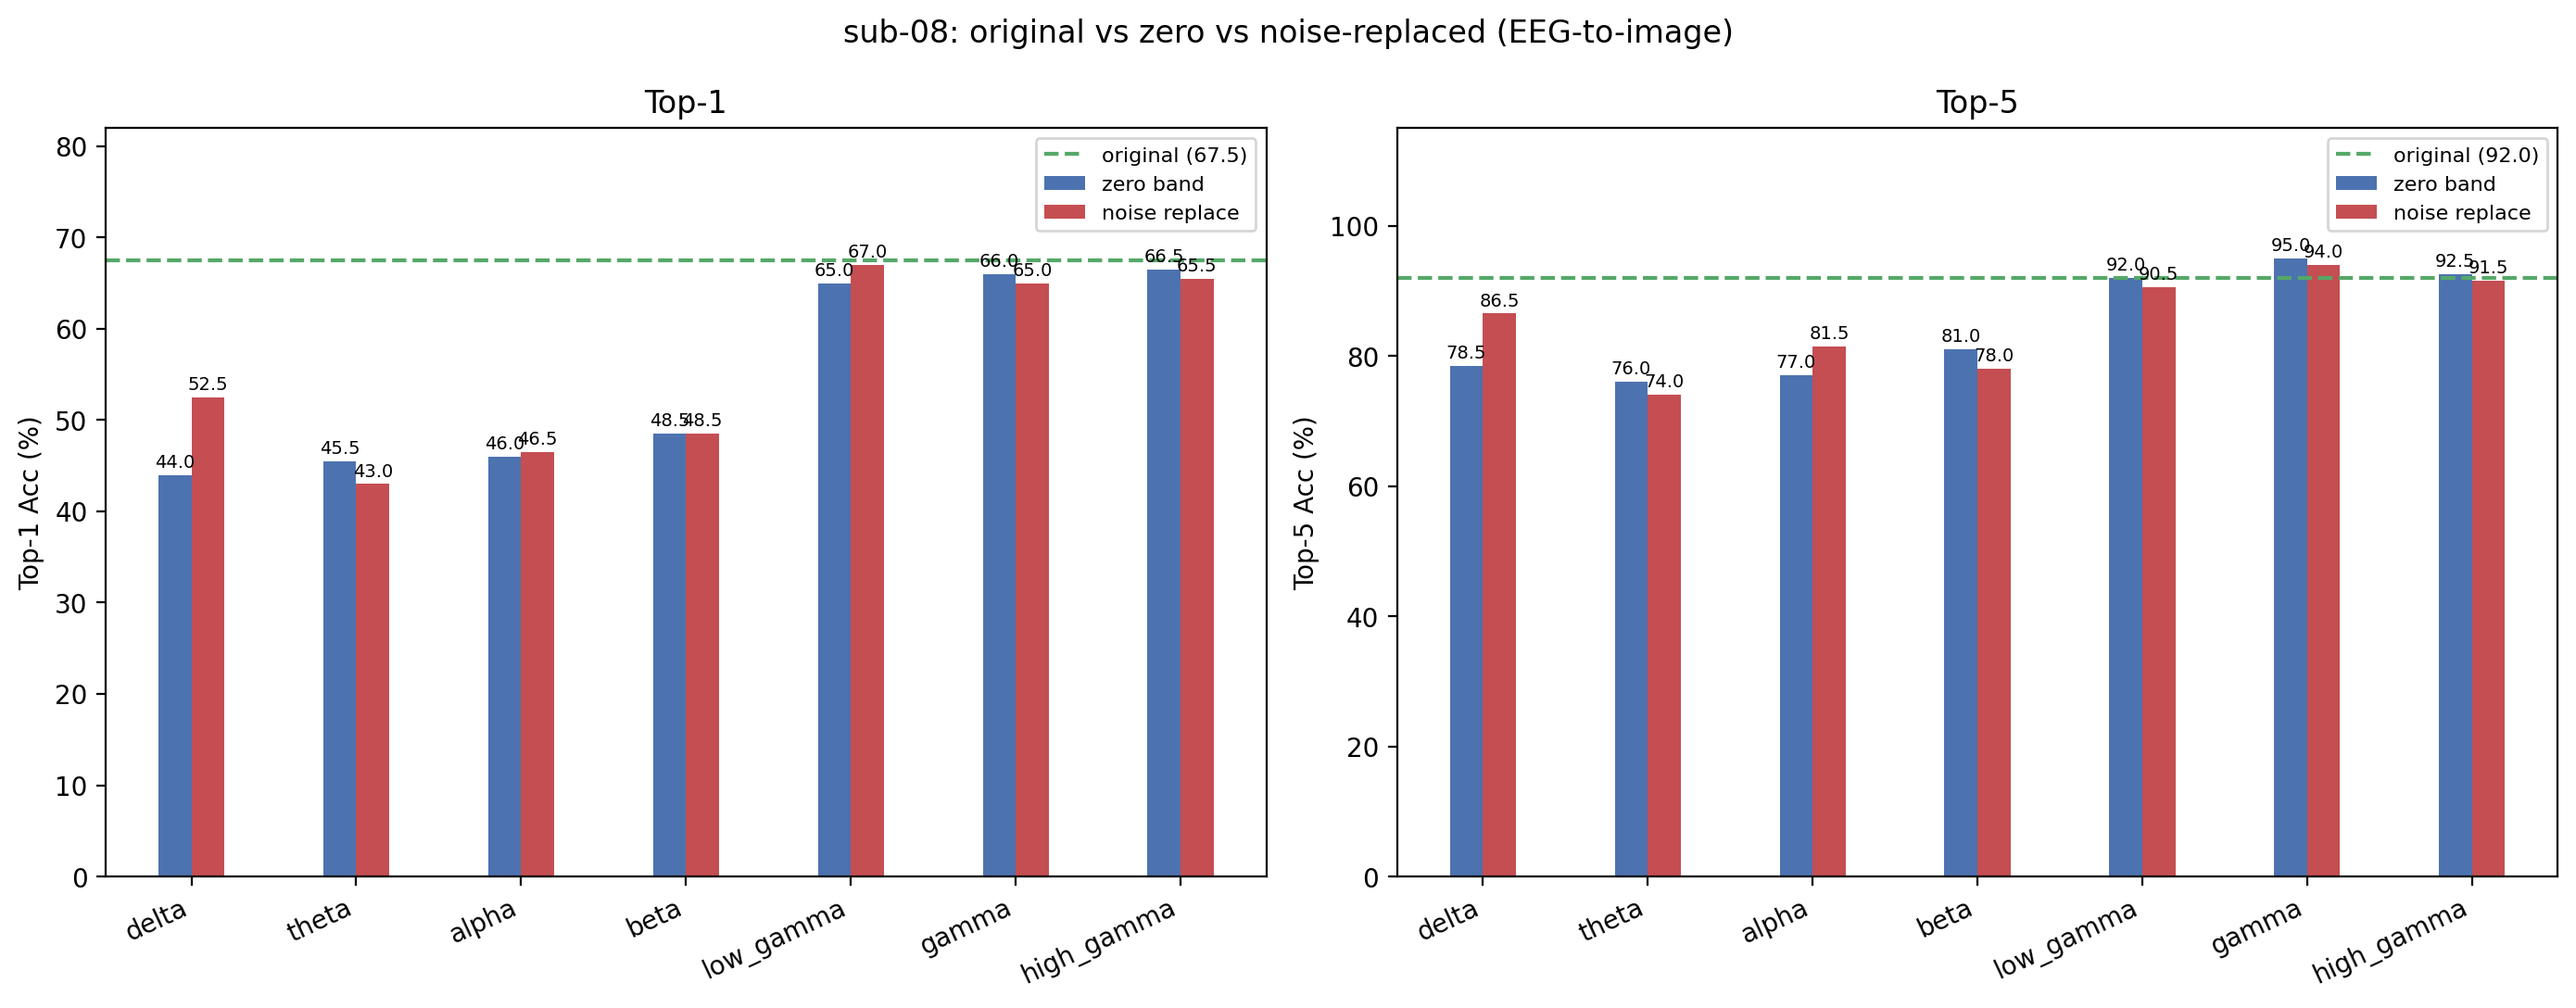

Source data for this figure (header and first rows):
condition, band, top1, top5, n, delta_top1, delta_top5
original, , 67.5, 92, 200, +0.0000, +0.0000
zero_delta, delta, 44, 78.5, 200, -23.5, -13.5
noise_delta, delta, 52.5, 86.5, 200, -15, -5.5
zero_theta, theta, 45.5, 76, 200, -22, -16
noise_theta, theta, 43, 74, 200, -24.5, -18
zero_alpha, alpha, 46, 77, 200, -21.5, -15
noise_alpha, alpha, 46.5, 81.5, 200, -21, -10.5
zero_beta, beta, 48.5, 81, 200, -19, -11
noise_beta, beta, 48.5, 78, 200, -19, -14
zero_low_gamma, low_gamma, 65, 92, 200, -2.5, +0.0000
noise_low_gamma, low_gamma, 67, 90.5, 200, -0.5000, -1.5
zero_gamma, gamma, 66, 95, 200, -1.5, 3
noise_gamma, gamma, 65, 94, 200, -2.5, 2
zero_high_gamma, high_gamma, 66.5, 92.5, 200, -1, +0.5000
noise_high_gamma, high_gamma, 65.5, 91.5, 200, -2, -0.5000
